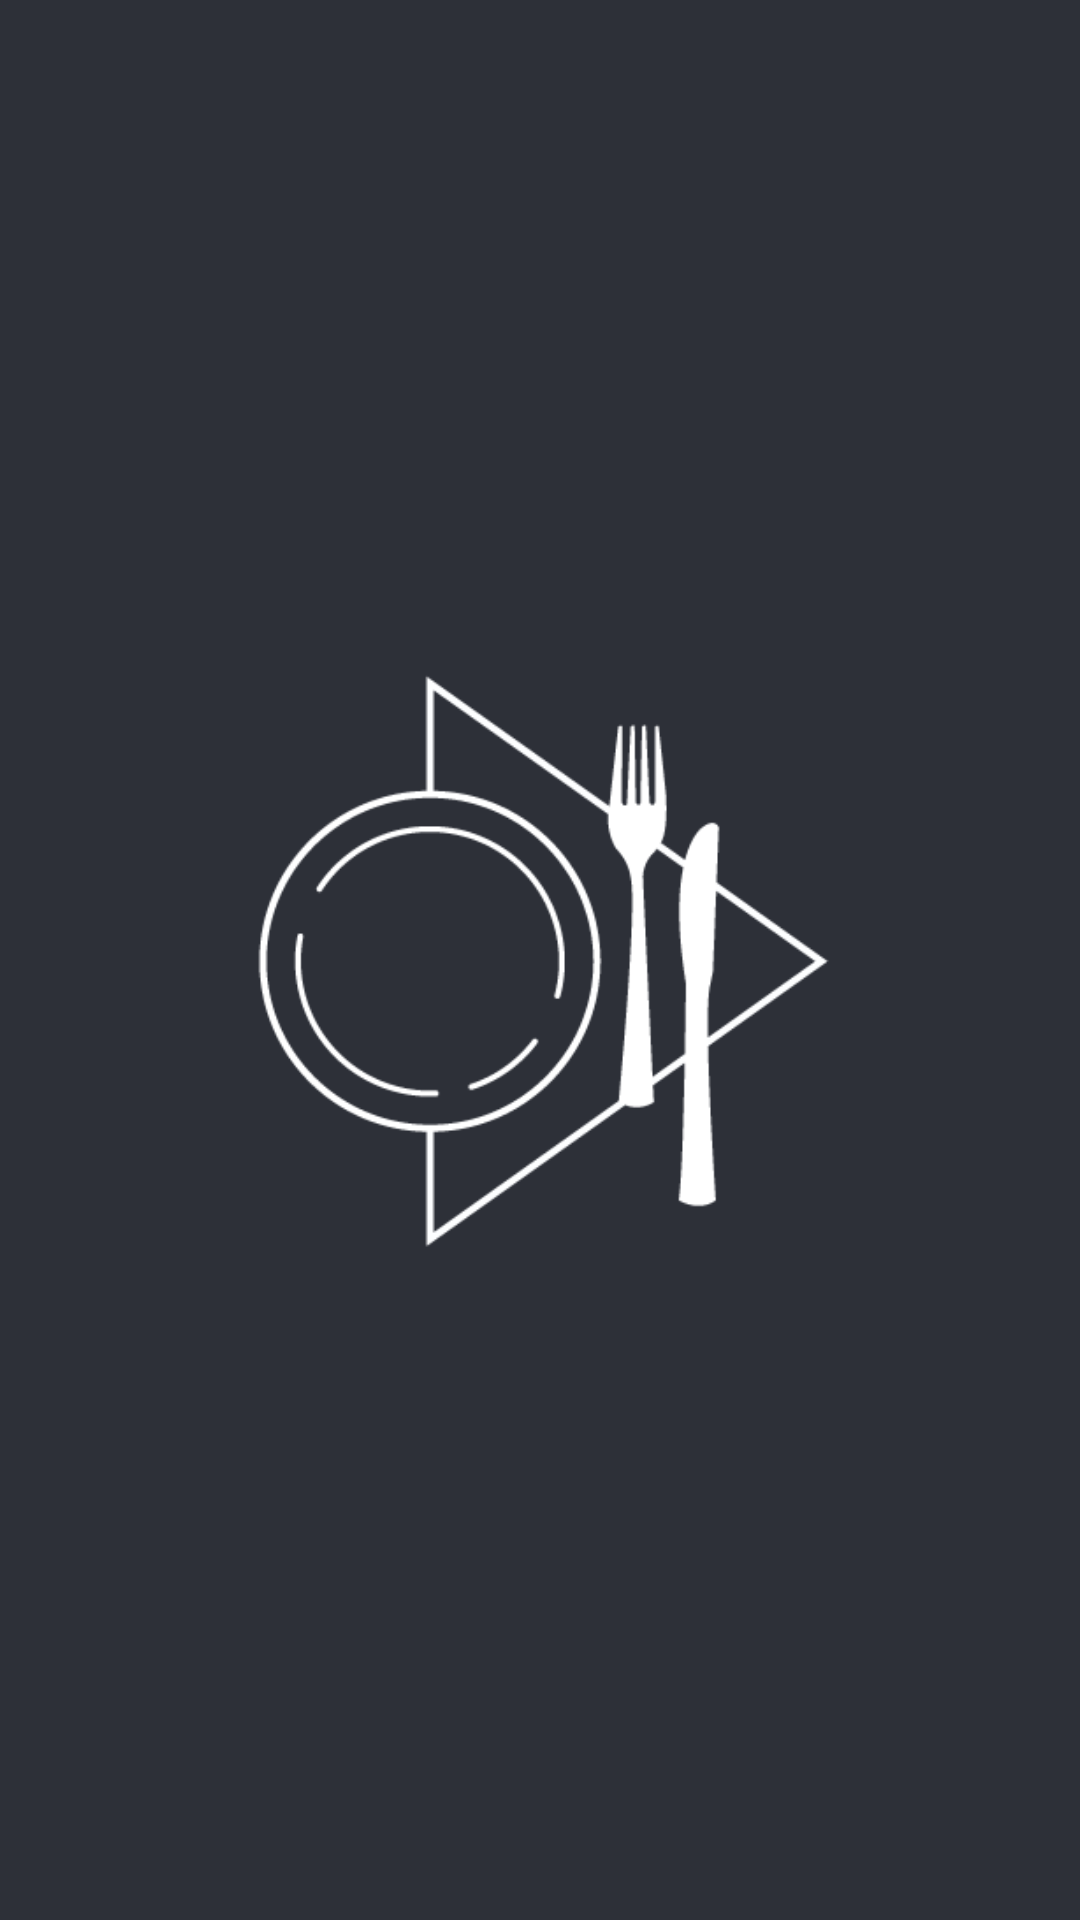

Write the Android layout XML for this screen, with the resource values it uses.
<!-- AndroidManifest.xml: application theme Theme.OrderMain_1 -->
<!-- res/layout/activity_main.xml -->
<?xml version="1.0" encoding="utf-8"?>
<RelativeLayout
    xmlns:android="http://schemas.android.com/apk/res/android"
    xmlns:app="http://schemas.android.com/apk/res-auto"
    xmlns:tools="http://schemas.android.com/tools"
    android:layout_width="match_parent"
    android:layout_height="match_parent"
    android:background="#2D3038"
    tools:context=".PageMainActivity.MainActivity">













        <ImageView
            android:id="@+id/main_logo"
            android:layout_width="wrap_content"
            android:layout_height="300dp"
            android:src="@drawable/kinglogo"
            android:layout_centerVertical="true"
           />














        <LinearLayout
            android:layout_width="match_parent"
            android:layout_height="wrap_content"
            android:layout_alignParentBottom="true"
            android:gravity="center"
            android:orientation="vertical">


                <TextView

                    android:visibility="invisible"
                    android:id="@+id/maintext1"
                    android:layout_width="match_parent"
                    android:layout_height="wrap_content"
                    android:text="-QR코드로 카메라를 인식해 주십시오-"
                    android:gravity="center"
                    android:textSize="15dp"
                    android:layout_marginBottom="5dp"/>

                <View
                    android:visibility="invisible"
                    android:layout_marginTop="2dp"
                    android:background="@color/black"
                    android:layout_width="match_parent"
                    android:layout_height="2px"
                    />

                <LinearLayout
                    android:layout_width="wrap_content"
                    android:layout_height="wrap_content"
                    android:gravity="center"
                    android:orientation="horizontal">

                        <Button
                            android:visibility="invisible"
                            android:id="@+id/next"
                            android:layout_width="wrap_content"
                            android:layout_height="wrap_content"
                            android:text="실험이용"
                            android:textColor="@color/black"
                            style="?attr/materialButtonOutlinedStyle"/>

                        <ImageView
                            android:visibility="invisible"
                            android:id="@+id/main_camerlogo"
                            android:layout_width="60dp"
                            android:layout_height="70dp"
                            android:src="@drawable/cameralogo"
                            />


                        <Button
                            android:visibility="invisible"
                            android:id="@+id/next2"
                            android:layout_width="wrap_content"
                            android:layout_height="wrap_content"
                            android:text="2실험이용"
                            android:textColor="@color/black"
                            style="?attr/materialButtonOutlinedStyle"/>


                </LinearLayout>

                







        </LinearLayout>
























</RelativeLayout>
<!-- resources referenced by this layout -->
<resources>
  <color name="black">#FF000000</color>
  <color name="white">#FFFFFFFF</color>
  <!-- drawable kinglogo: png bitmap (drawable, 23921 bytes) -->
  <!-- drawable mainlogo: jpg bitmap (drawable, 12073 bytes) -->
  <style name="Theme.OrderMain_1" parent="Theme.MaterialComponents.DayNight.NoActionBar">
          
          <item name="colorPrimary">@color/order</item>
          <item name="colorPrimaryVariant">#5F5F5F</item>
          <item name="colorOnPrimary">@color/black</item>
          
          <item name="colorSecondary">@color/teal_200</item>
          <item name="colorSecondaryVariant">@color/teal_700</item>
          <item name="colorOnSecondary">@color/black</item>
          
          <item name="android:statusBarColor" tools:targetApi="l">?attr/colorPrimaryVariant</item>
          
      </style>
  <color name="order">#c44569</color>
  <color name="teal_200">#FF03DAC5</color>
  <color name="teal_700">#FF018786</color>
</resources>
